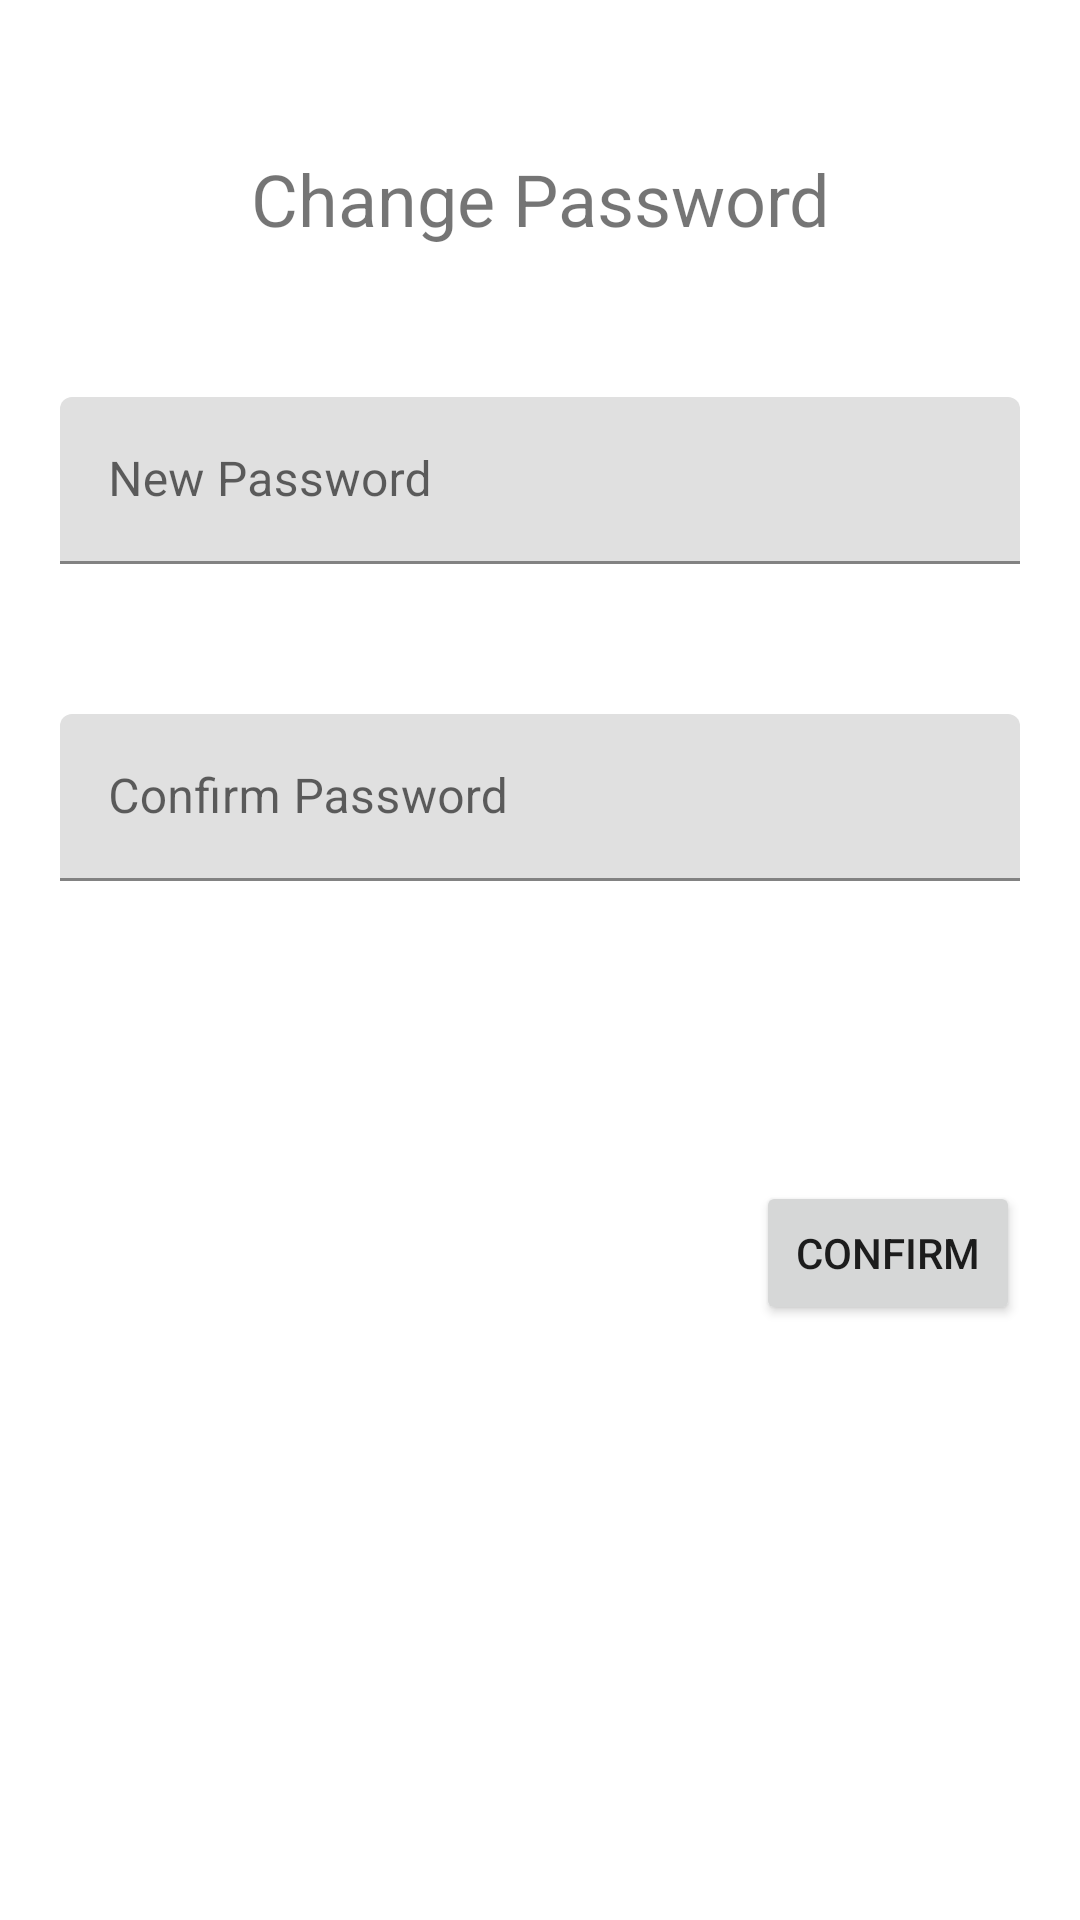

Write the Android layout XML for this screen, with the resource values it uses.
<!-- AndroidManifest.xml: application theme Theme.160420068_UbayaKost -->
<!-- res/layout/fragment_change_password.xml -->
<?xml version="1.0" encoding="utf-8"?>
<FrameLayout xmlns:android="http://schemas.android.com/apk/res/android"
    xmlns:app="http://schemas.android.com/apk/res-auto"
    xmlns:tools="http://schemas.android.com/tools"
    android:layout_width="match_parent"
    android:layout_height="match_parent"
    tools:context=".view.ChangePasswordFragment">

    <androidx.constraintlayout.widget.ConstraintLayout
        android:layout_width="match_parent"
        android:layout_height="match_parent">

        <TextView
            android:id="@+id/textView5"
            android:layout_width="wrap_content"
            android:layout_height="wrap_content"
            android:layout_marginTop="50dp"
            android:text="Change Password"
            android:textSize="24sp"
            app:layout_constraintEnd_toEndOf="parent"
            app:layout_constraintStart_toStartOf="parent"
            app:layout_constraintTop_toTopOf="parent" />

        <com.google.android.material.textfield.TextInputLayout
            android:id="@+id/textInputLayout4"
            android:layout_width="0dp"
            android:layout_height="wrap_content"
            android:layout_marginStart="20dp"
            android:layout_marginTop="50dp"
            android:layout_marginEnd="20dp"
            app:layout_constraintEnd_toEndOf="parent"
            app:layout_constraintStart_toStartOf="parent"
            app:layout_constraintTop_toBottomOf="@+id/textView5">

            <com.google.android.material.textfield.TextInputEditText
                android:id="@+id/txtNewPassword"
                android:layout_width="match_parent"
                android:layout_height="wrap_content"
                android:hint="New Password" />
        </com.google.android.material.textfield.TextInputLayout>

        <com.google.android.material.textfield.TextInputLayout
            android:id="@+id/textInputLayout9"
            android:layout_width="0dp"
            android:layout_height="wrap_content"
            android:layout_marginStart="20dp"
            android:layout_marginTop="50dp"
            android:layout_marginEnd="20dp"
            app:layout_constraintEnd_toEndOf="parent"
            app:layout_constraintStart_toStartOf="parent"
            app:layout_constraintTop_toBottomOf="@+id/textInputLayout4">

            <com.google.android.material.textfield.TextInputEditText
                android:id="@+id/txtConfirmPassword"
                android:layout_width="match_parent"
                android:layout_height="wrap_content"
                android:hint="Confirm Password" />
        </com.google.android.material.textfield.TextInputLayout>

        <Button
            android:id="@+id/btnConfirm"
            android:layout_width="wrap_content"
            android:layout_height="wrap_content"
            android:layout_marginTop="100dp"
            android:layout_marginEnd="20dp"
            android:text="Confirm"
            app:layout_constraintEnd_toEndOf="parent"
            app:layout_constraintTop_toBottomOf="@+id/textInputLayout9" />
    </androidx.constraintlayout.widget.ConstraintLayout>
</FrameLayout>
<!-- resources referenced by this layout -->
<resources>
  <style name="Theme.160420068_UbayaKost" parent="Theme.MaterialComponents.DayNight.DarkActionBar">
          
          <item name="colorPrimary">@color/purple_500</item>
          <item name="colorPrimaryVariant">@color/purple_700</item>
          <item name="colorOnPrimary">@color/white</item>
          
          <item name="colorSecondary">@color/teal_200</item>
          <item name="colorSecondaryVariant">@color/teal_700</item>
          <item name="colorOnSecondary">@color/black</item>
          
          <item name="android:statusBarColor">?attr/colorPrimaryVariant</item>
          
      </style>
  <!-- not gathered from this repository: default colours our renderer supplied (Android Studio template values) -->
  <color name="purple_500">#FF6200EE</color>
  <color name="purple_700">#FF3700B3</color>
  <color name="teal_200">#FF03DAC5</color>
  <color name="teal_700">#FF018786</color>
  <color name="black">#FF000000</color>
  <color name="white">#FFFFFFFF</color>
</resources>
